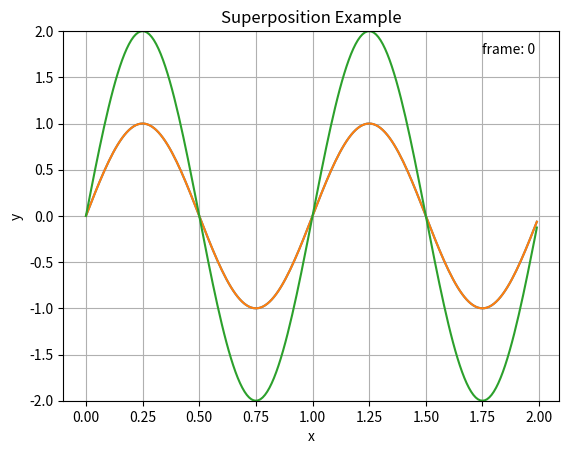

This chart was generated by the following Python code: (Note: this script raises an exception after producing the figure.)
import matplotlib
matplotlib.use('Agg')
import matplotlib.pyplot as plt
import numpy as np

count = 0
resolution = 10.0
while (count < 100*resolution):
	xRange = np.arange(0.0, 2.0, 0.01)
	s0 = np.sin(2*np.pi*xRange + ((count/resolution)/2.0)*np.pi)
	s1 = np.sin(2*np.pi*xRange + ((count/resolution)/10.0)*np.pi)
	s2 = s0+s1
	
	plt.clf()
	plt.plot(xRange, s0)
	plt.plot(xRange, s1)
	plt.plot(xRange, s2)
	plt.ylim(-2, 2)

	plt.xlabel('x')
	plt.ylabel('y')
	plt.text(1.75, 1.75, 'frame: {0}'.format(count))
	plt.title('Superposition Example')
	plt.grid(True)
	plt.savefig("output/test{0:04d}.png".format(count))
	count = count + 1
